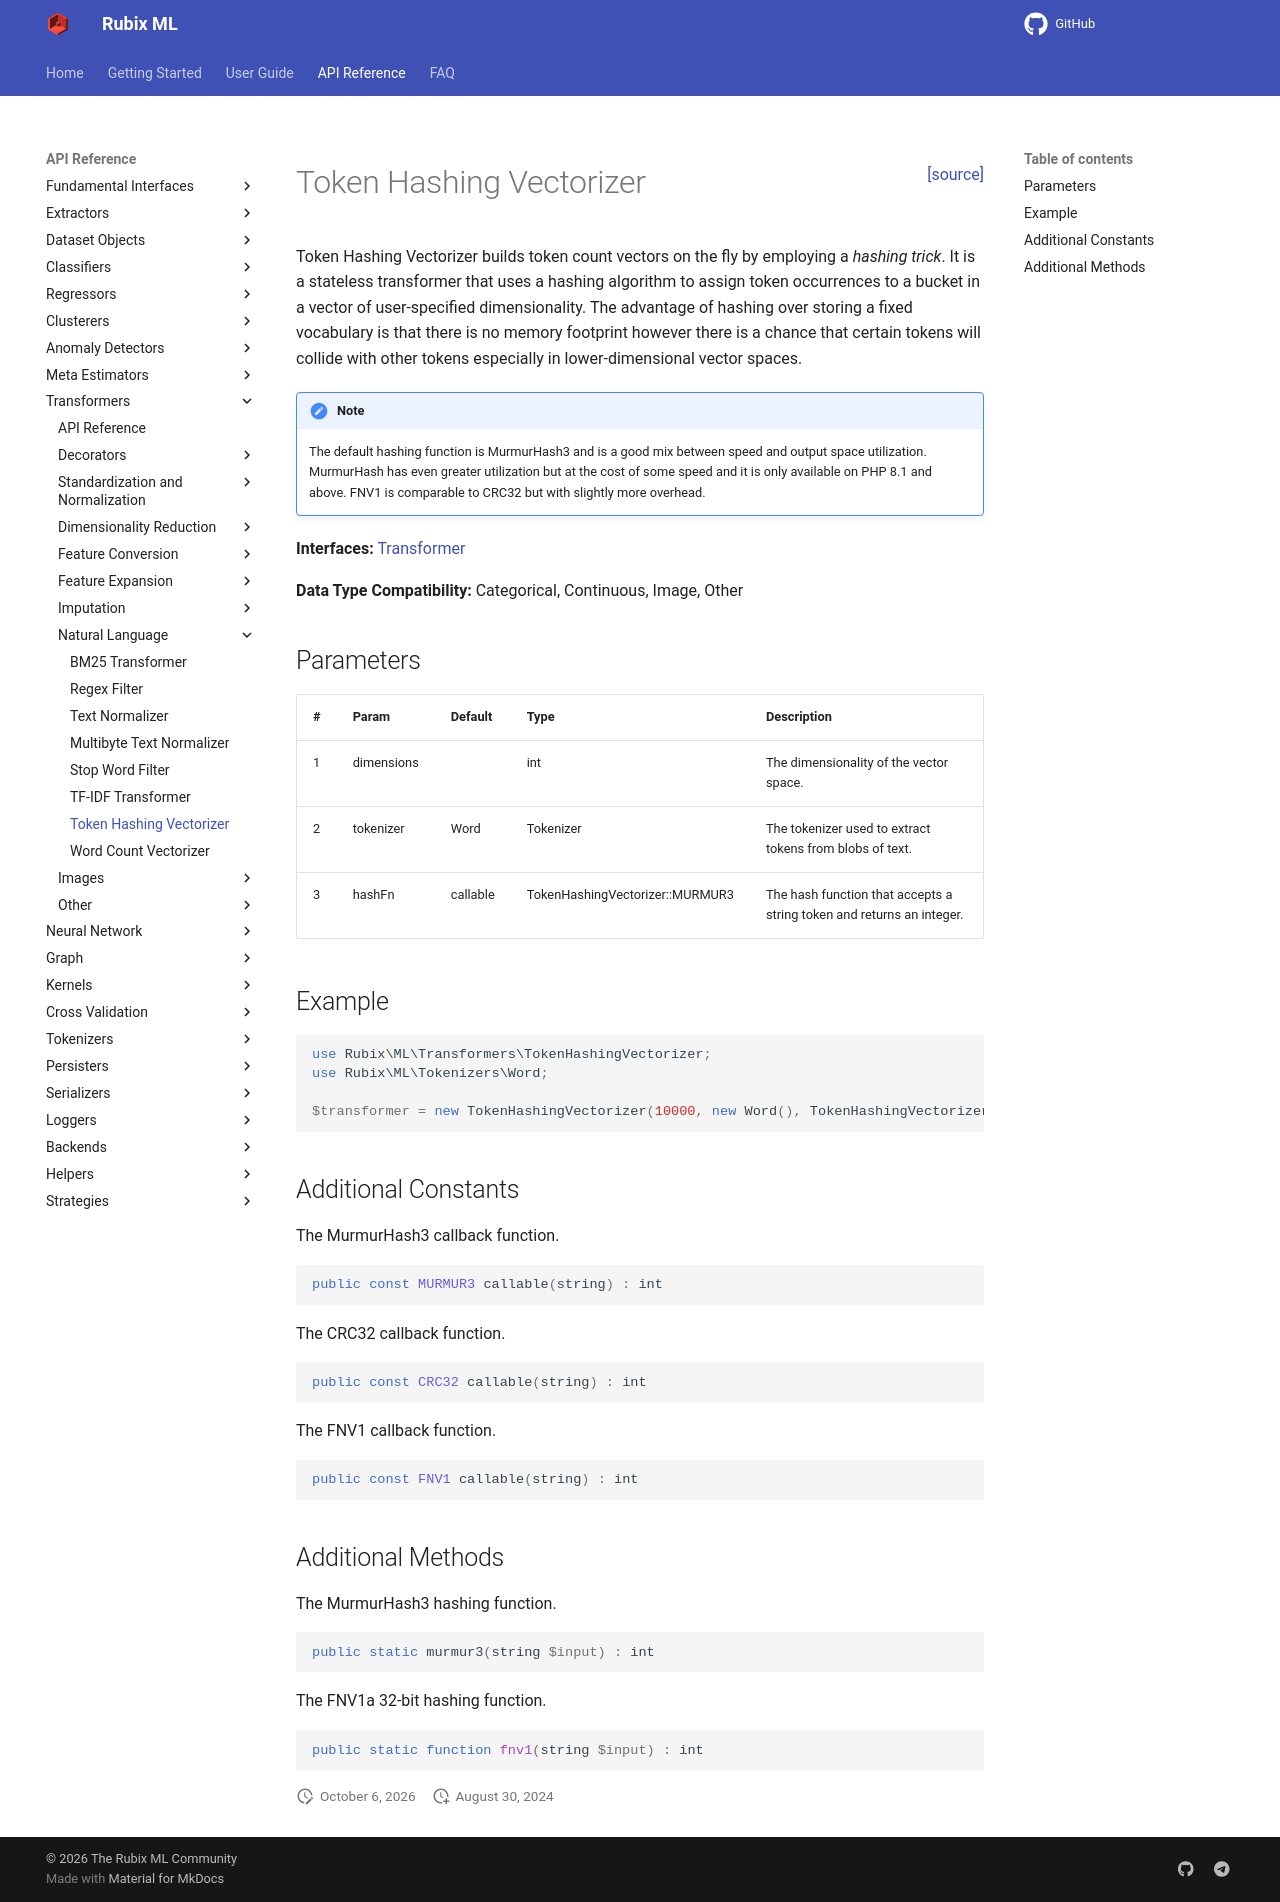

repository: RubixML/ML · page: 3.0/transformers/token-hashing-vectorizer.html · generator: mkdocs

<span style="float:right;"><a href="https://github.com/RubixML/ML/blob/master/src/Transformers/TokenHashingVectorizer.php">[source]</a></span>

# Token Hashing Vectorizer

Token Hashing Vectorizer builds token count vectors on the fly by employing a *hashing trick*. It is a stateless transformer that uses a hashing algorithm to assign token occurrences to a bucket in a vector of user-specified dimensionality. The advantage of hashing over storing a fixed vocabulary is that there is no memory footprint however there is a chance that certain tokens will collide with other tokens especially in lower-dimensional vector spaces.

!!! note
    The default hashing function is MurmurHash3 and is a good mix between speed and output space utilization. MurmurHash has even greater utilization but at the cost of some speed and it is only available on PHP 8.1 and above. FNV1 is comparable to CRC32 but with slightly more overhead.

**Interfaces:** [Transformer](api.md#transformer)

**Data Type Compatibility:** Categorical, Continuous, Image, Other

## Parameters

| # | Param | Default | Type | Description |
| --- | --- | --- | --- | --- |
| 1 | dimensions | | int | The dimensionality of the vector space. |
| 2 | tokenizer | Word | Tokenizer | The tokenizer used to extract tokens from blobs of text. |
| 3 | hashFn | callable | TokenHashingVectorizer::MURMUR3 | The hash function that accepts a string token and returns an integer. |

## Example

```php
use Rubix\ML\Transformers\TokenHashingVectorizer;
use Rubix\ML\Tokenizers\Word;

$transformer = new TokenHashingVectorizer(10000, new Word(), TokenHashingVectorizer::MURMUR3);
```

## Additional Constants

The MurmurHash3 callback function.

```php
public const MURMUR3 callable(string) : int
```

The CRC32 callback function.

```php
public const CRC32 callable(string) : int
```

The FNV1 callback function.

```php
public const FNV1 callable(string) : int
```

## Additional Methods

The MurmurHash3 hashing function.

```php
public static murmur3(string $input) : int
```

The FNV1a 32-bit hashing function.

```php
public static function fnv1(string $input) : int
```
